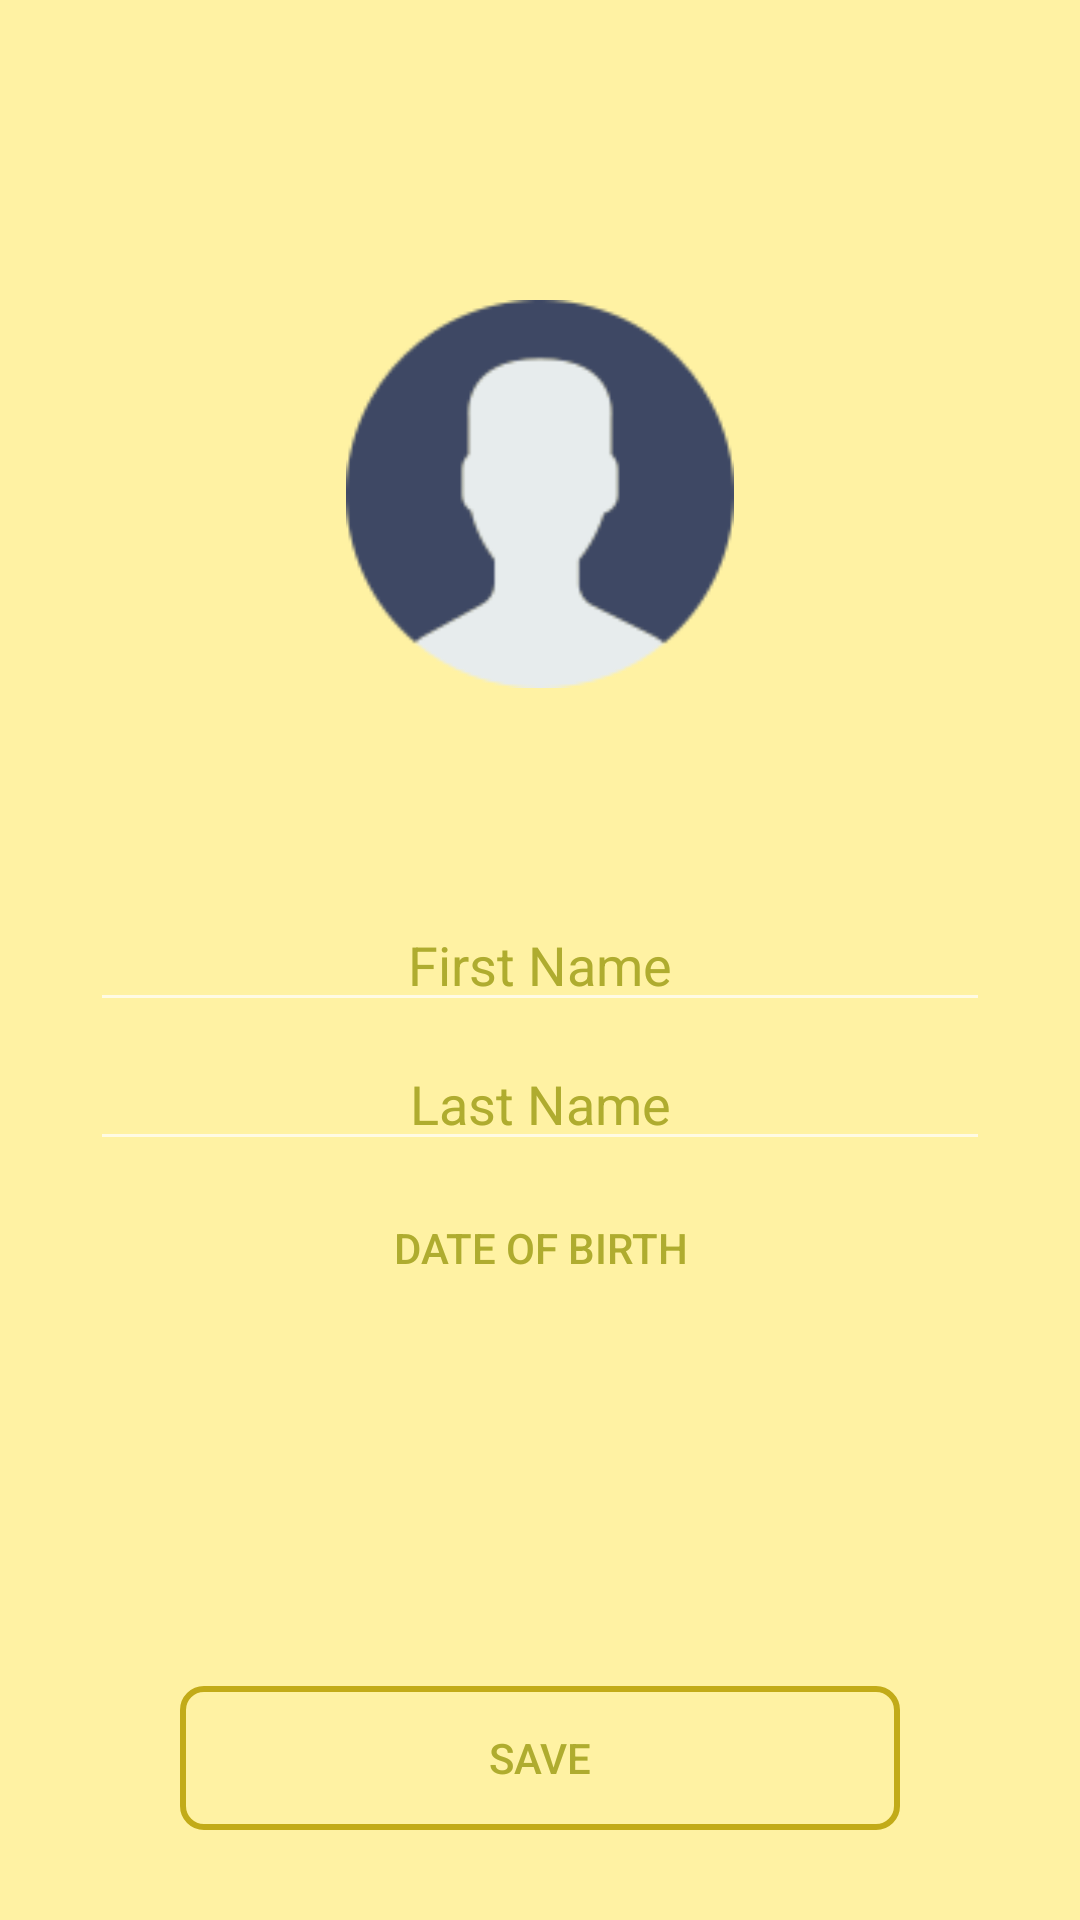

Layout XML and referenced resources for this Android screen:
<!-- AndroidManifest.xml: application theme NoActionBar -->
<!-- res/layout/activity_profile.xml -->
<?xml version="1.0" encoding="utf-8"?>
<RelativeLayout
    android:id="@+id/second"
    xmlns:android="http://schemas.android.com/apk/res/android"
    android:layout_width="match_parent"
    android:layout_height="match_parent"
    android:background="@color/settingsColor"
    android:padding="@dimen/layoutMargin">

    <ImageView
        android:id="@+id/profilePhoto"
        android:layout_width="match_parent"
        android:layout_height="match_parent"
        android:layout_alignParentTop="true"
        android:layout_above="@id/name"
        android:layout_margin="@dimen/imageMargin"
        android:src="@drawable/user"/>

    <EditText
        android:id="@+id/name"
        android:layout_width="match_parent"
        android:layout_height="wrap_content"
        android:layout_centerInParent="true"
        android:hint="@string/name"
        android:maxLength="30"
        android:digits="@string/allowed_chars"
        android:inputType="textPersonName"
        android:textColorHint="@color/textColor"
        android:textColor="@color/textColor"
        android:gravity="center"/>

    <EditText
        android:id="@+id/lastName"
        android:layout_width="match_parent"
        android:layout_height="wrap_content"
        android:layout_marginTop="5dp"
        android:layout_below="@id/name"
        android:hint="@string/lastName"
        android:digits="@string/allowed_chars"
        android:maxLength="50"
        android:inputType="textPersonName"
        android:textColorHint="@color/textColor"
        android:textColor="@color/textColor"
        android:gravity="center"/>

    <Button
        android:id="@+id/datePicker"
        android:layout_width="match_parent"
        android:layout_height="wrap_content"
        android:layout_marginTop="5dp"
        android:layout_below="@id/lastName"
        android:background="@drawable/no_background_buttons_shape"
        android:text="@string/date"
        android:textColor="@color/textColor"/>

    <Button
        android:id="@+id/save"
        android:layout_width="match_parent"
        android:layout_height="wrap_content"
        android:layout_marginStart="@dimen/layoutMargin"
        android:layout_marginEnd="@dimen/layoutMargin"
        android:layout_alignParentBottom="true"
        android:background="@drawable/buttons_shape"
        android:gravity="center"
        android:layout_centerHorizontal="true"
        android:text="@string/save"
        android:textColor="@color/textColor"/>
</RelativeLayout>
<!-- resources referenced by this layout -->
<resources>
  <color name="settingsColor">#FFF2A3</color>
  <color name="textColor">#AFAC2F</color>
  <dimen name="imageMargin">70dp</dimen>
  <dimen name="layoutMargin">30dp</dimen>
  <!-- drawable buttons_shape (drawable) -->
  <?xml version="1.0" encoding="utf-8"?>
  <selector xmlns:android="http://schemas.android.com/apk/res/android">
      <item android:state_enabled="true">
          <shape
              xmlns:android="http://schemas.android.com/apk/res/android">
              <stroke
                  android:width="2dp"
                  android:color="#C2AB18"/>
              <corners
                  android:radius="7dp" />
  
              <padding
                  android:left="2dp"
                  android:right="2dp"
                  android:top="2dp"
                  android:bottom="2dp"/>
  
              <solid android:color="#00ffffff"/>
          </shape>
      </item>
  
      <item android:state_enabled="false">
          <shape
              xmlns:android="http://schemas.android.com/apk/res/android">
              <stroke
                  android:width="3dp"
                  android:color="#646464"/>
              <corners
                  android:radius="7dp" />
  
              <padding
                  android:left="2dp"
                  android:right="2dp"
                  android:top="2dp"
                  android:bottom="2dp"/>
  
              <solid android:color="#00ffffff"/>
          </shape>
      </item>
  </selector>
  <!-- drawable no_background_buttons_shape (drawable) -->
  <?xml version="1.0" encoding="utf-8"?>
  <shape
      xmlns:android="http://schemas.android.com/apk/res/android">
  
      <solid android:color="#00ffffff"/>
  </shape>
  <!-- drawable user: png bitmap (drawable, 4808 bytes) -->
  <string name="allowed_chars">АБВГДЕЁЖЗИЙКЛМНОПРСТУФХЦЧШЩЫЬЪЫЮЯабвгдеёжзийклмнопрстуфхцчшщъьыэюяABCDEFGHIJKLMNOPQRSTUVWXYZabcdefghijklmnopqrstuvwxyz</string>
  
      //GUI
  <string name="date">Date of Birth</string>
  <string name="lastName">Last Name</string>
  <string name="name">First Name</string>
  <string name="save">Save</string>
  <style name="NoActionBar" parent="Theme.AppCompat.NoActionBar">
          <item name="android:windowActionBar">false</item>
          <item name="android:windowNoTitle">true</item>
          <item name="android:colorBackground">@color/colorAccent</item>
  
          <item name="colorPrimary">@color/colorPrimary</item>
          <item name="colorPrimaryDark">@color/colorPrimaryDark</item>
          <item name="colorAccent">@color/colorAccent</item>
      </style>
  <color name="colorAccent">#FFEC72</color>
  <color name="colorPrimary">#B7C228</color>
  <color name="colorPrimaryDark">#9FAA18</color>
</resources>
